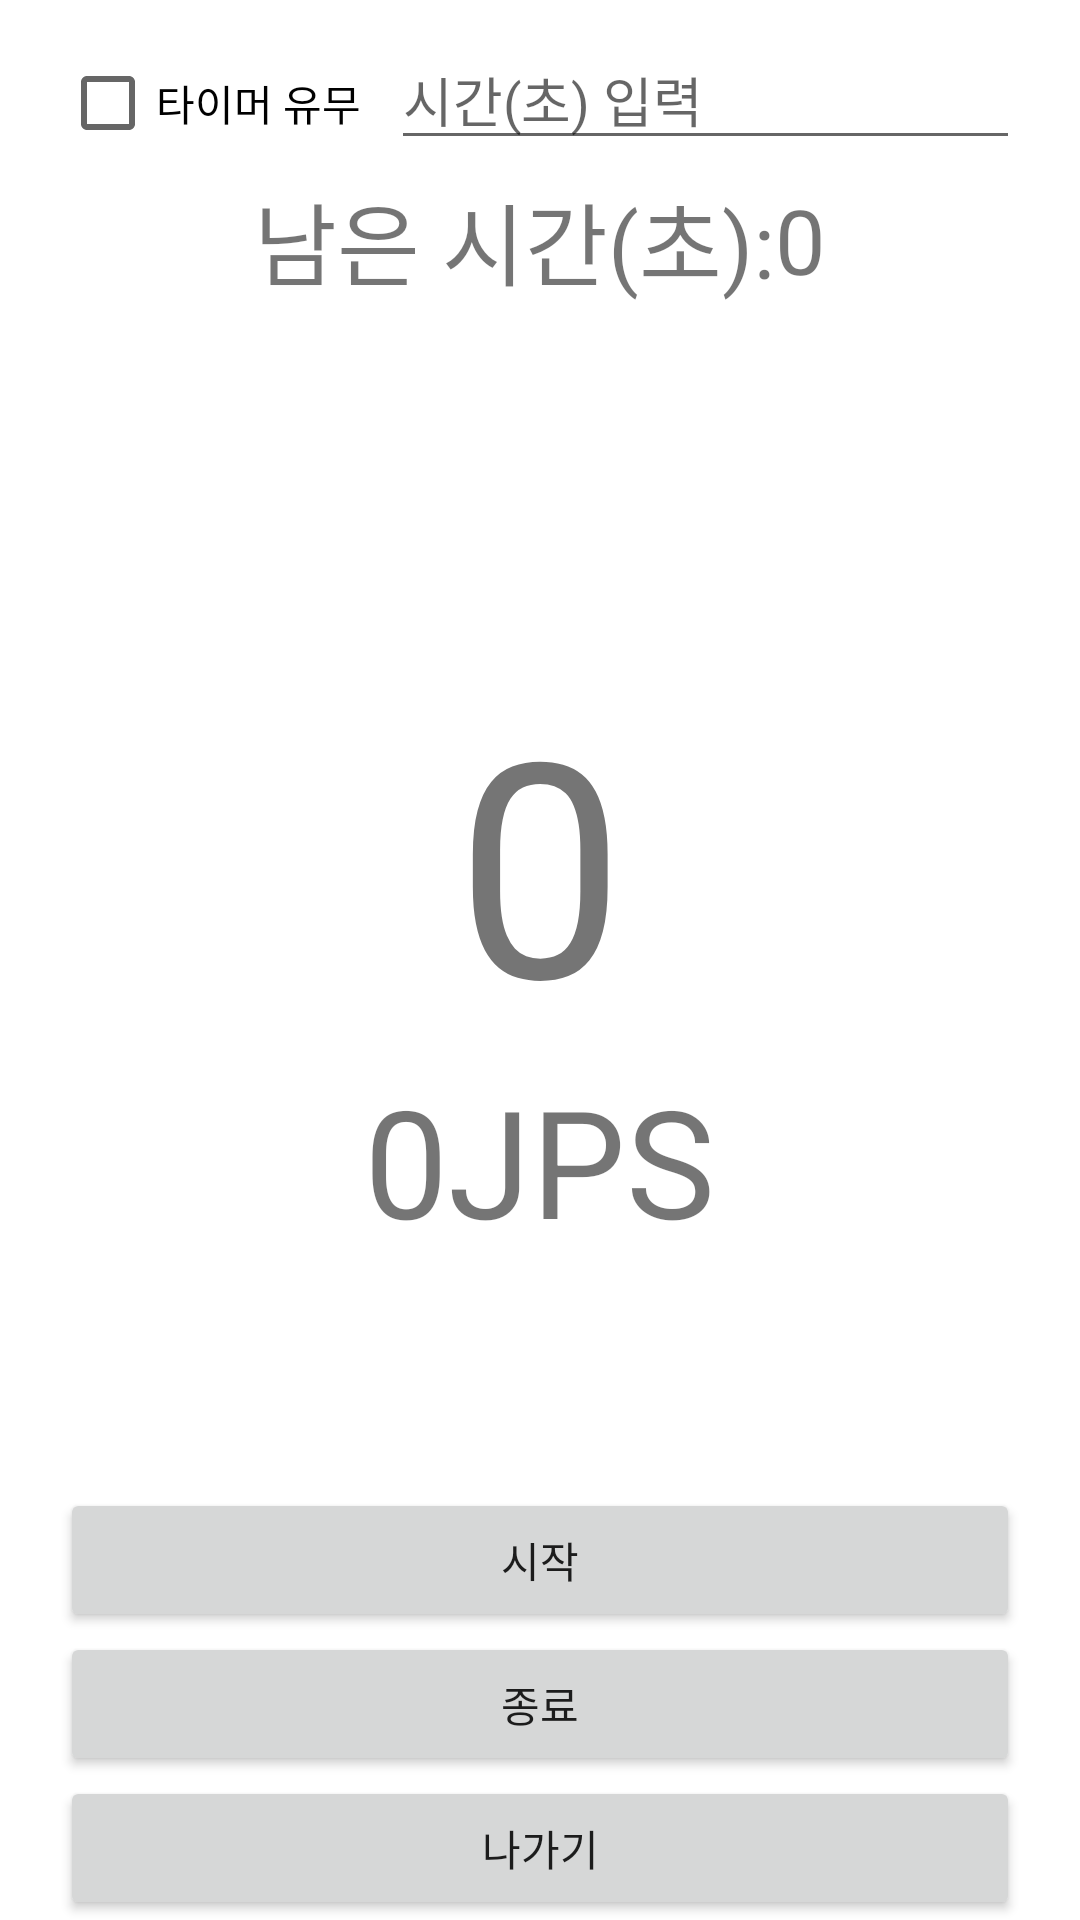

This screen was rendered from an Android layout file. Write that file and the resources it references.
<!-- AndroidManifest.xml: application theme Theme.JumpRopeCounter -->
<!-- res/layout/activity_counter.xml -->
<?xml version="1.0" encoding="utf-8"?>
<androidx.constraintlayout.widget.ConstraintLayout xmlns:android="http://schemas.android.com/apk/res/android"
    xmlns:app="http://schemas.android.com/apk/res-auto"
    xmlns:tools="http://schemas.android.com/tools"
    android:layout_width="match_parent"
    android:layout_height="match_parent"
    tools:context=".Counter">

    <View
        android:id="@+id/view"
        android:layout_width="match_parent"
        android:layout_height="match_parent"
        app:layout_constraintBottom_toBottomOf="parent"
        app:layout_constraintEnd_toEndOf="parent"
        app:layout_constraintStart_toStartOf="parent"
        app:layout_constraintTop_toTopOf="parent" />

    <LinearLayout
        android:layout_marginStart="20dp"
        android:layout_marginEnd="20dp"
        android:layout_width="match_parent"
        android:layout_height="wrap_content"
        android:orientation="vertical"
        app:layout_constraintTop_toTopOf="parent"
        app:layout_constraintEnd_toEndOf="parent"
        app:layout_constraintStart_toStartOf="parent"
        android:layout_marginTop="10dp">


        <LinearLayout
            android:layout_width="match_parent"
            android:layout_height="wrap_content"
            android:orientation="horizontal">

            <CheckBox
                android:id="@+id/isTimer"
                android:layout_width="wrap_content"
                android:layout_height="wrap_content"
                android:text="@string/isTimer"/>

            <EditText
                android:inputType="numberDecimal"
                android:id="@+id/time"
                android:layout_marginStart="10dp"
                android:layout_width="match_parent"
                android:layout_height="wrap_content"
                android:hint="@string/enterTime"
                android:autofillHints=""/>

        </LinearLayout>


        <LinearLayout
            android:layout_width="match_parent"
            android:layout_height="wrap_content"
            android:gravity="center"
            android:orientation="horizontal">

            <TextView
                android:layout_width="wrap_content"
                android:layout_height="wrap_content"
                android:text="@string/leftTime"
                android:textAlignment="center"
                android:textSize="30sp" />

            <TextView
                android:id="@+id/leftTime"
                android:layout_width="wrap_content"
                android:layout_height="wrap_content"
                android:text="0"
                android:textAlignment="center"
                android:textSize="30sp" />

        </LinearLayout>


    </LinearLayout>

    <LinearLayout
        android:layout_width="match_parent"
        android:layout_height="wrap_content"
        android:orientation="vertical"
        app:layout_constraintBottom_toBottomOf="parent"
        app:layout_constraintEnd_toEndOf="parent"
        app:layout_constraintStart_toStartOf="parent"
        app:layout_constraintTop_toTopOf="parent">

        <TextView
            android:id="@+id/count"
            android:layout_width="match_parent"
            android:layout_height="wrap_content"
            android:text="0"
            android:textAlignment="center"
            android:textSize="100sp" />


    <LinearLayout
        android:layout_width="match_parent"
        android:layout_height="wrap_content"
        android:orientation="horizontal"
        android:gravity="center">

        <TextView
            android:id="@+id/jps"
            android:layout_width="wrap_content"
            android:layout_height="wrap_content"
            android:text="0"
            android:textAlignment="center"
            android:textSize="50sp" />

        <TextView
            android:layout_width="wrap_content"
            android:layout_height="wrap_content"
            android:text="@string/jps"
            android:textAlignment="center"
            android:textSize="50sp" />

    </LinearLayout>

    </LinearLayout>


    <LinearLayout
        android:layout_marginStart="20dp"
        android:layout_marginEnd="20dp"
        android:layout_width="match_parent"
        android:layout_height="wrap_content"
        android:orientation="vertical"
        app:layout_constraintBottom_toBottomOf="parent"
        app:layout_constraintStart_toStartOf="parent"
        app:layout_constraintEnd_toEndOf="parent">

        <Button
            android:id="@+id/start_button"
            android:layout_width="match_parent"
            android:layout_height="wrap_content"
            android:onClick="OnStart"
            android:text="@string/start"/>

        <Button
            android:id="@+id/stop_button"
            android:layout_width="match_parent"
            android:layout_height="wrap_content"
            android:onClick="OnStop"
            android:text="@string/stop"/>

        <Button
            android:id="@+id/exit_button"
            android:layout_width="match_parent"
            android:layout_height="wrap_content"
            android:onClick="OnExit"
            android:text="@string/exit"/>

    </LinearLayout>

</androidx.constraintlayout.widget.ConstraintLayout>
<!-- resources referenced by this layout -->
<resources>
  <string name="enterTime">시간(초) 입력</string>
  <string name="exit">나가기</string>
  <string name="isTimer">타이머 유무</string>
  <string name="jps">JPS</string>
  <string name="leftTime">남은 시간(초): </string>
  <string name="start">시작</string>
  <string name="stop">종료</string>
  <style name="Theme.JumpRopeCounter" parent="Theme.MaterialComponents.DayNight.DarkActionBar">
          
          <item name="colorPrimary">@color/purple_500</item>
          <item name="colorPrimaryVariant">@color/purple_700</item>
          <item name="colorOnPrimary">@color/white</item>
          
          <item name="colorSecondary">@color/teal_200</item>
          <item name="colorSecondaryVariant">@color/teal_700</item>
          <item name="colorOnSecondary">@color/black</item>
          
          <item name="android:statusBarColor" tools:targetApi="l">?attr/colorPrimaryVariant</item>
          
      </style>
  <!-- not gathered from this repository: default colours our renderer supplied (Android Studio template values) -->
  <color name="purple_500">#FF6200EE</color>
  <color name="purple_700">#FF3700B3</color>
  <color name="teal_200">#FF03DAC5</color>
  <color name="teal_700">#FF018786</color>
  <color name="black">#FF000000</color>
  <color name="white">#FFFFFFFF</color>
</resources>
